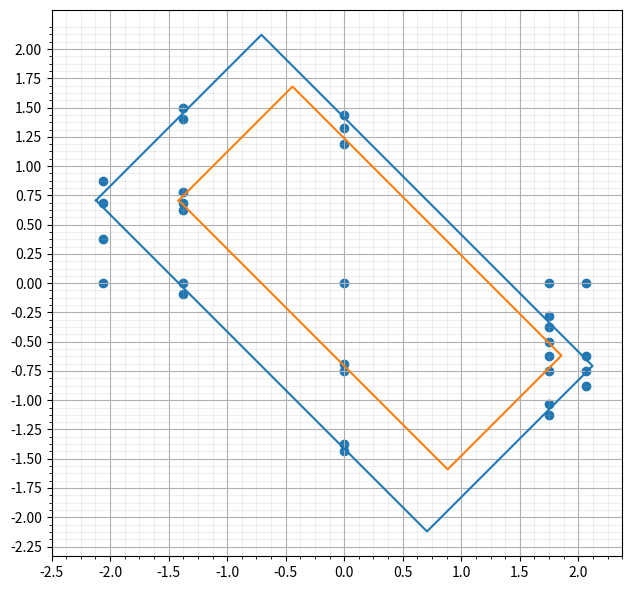

The script that saved this image:
from matplotlib import pyplot
import numpy as np

rotangle = 45.
cornersx = np.array( [ -2.0, -2.0, 2.0, 2.0, -2.0 ] )
cornersy = np.array( [ -1.0, 1.0, 1.0, -1.0, -1.0 ] )
goodcornersx = np.array( [ -1.5, -1.5, 1.75, 1.75, -1.5 ] )
goodcornersy = np.array( [ -0.5, 0.875, 0.875, -0.5, -0.5 ] )

if rotangle == 0.:
    points = [ ( 1.1, 0.9 ),
               ( 1.1, 0. ),
               ( 1.1, -0.9 ),
               ( 0.9, 1.1 ),
               ( 0.9, 0.9 ),
               ( 0.9, 0. ),
               ( 0.9, -0.9 ),
               ( 0.9, -1.1 ),
               ( 0.725, 0.75 ),
               ( 0.725, 0. ),
               ( 0.725, -0.45 ),
               ( 0.725, -0.625 ),
               ( 0., 1.1 ),
               ( 0., 0.9 ),
               ( 0., 0.8125 ),
               ( 0., 0. ),
               ( 0., -0.475 ),
               ( 0., -0.525 ),
               ( 0., -0.9 ),
               ( 0., -1.1 ),
               ( -0.725, 0.75 ),
               ( -0.725, 0. ),
               ( -0.725, -0.45 ),
               ( -0.725, -0.625 ),
               ( -0.9, 1.1 ),
               ( -0.9, 0.9 ),
               ( -0.9, 0. ),
               ( -0.9, -0.9 ),
               ( -0.9, -1.1 ),
               ( -1.1, 0.9 ),
               ( -1.1, 0. ),
               ( -1.1, -0.9 ),
              ]

elif rotangle == 15:
    points = [ ( -1.00625, -0.5 ),
               ( -1.00625, -0.4375 ),
               ( -1.00625, -0.125 ),
               ( -1.00625, 0. ),
               ( -1.00625, 0.9 ),
               ( -0.75, -0.6785 ),
               ( -0.75, -0.59375 ),
               ( -0.75, -0.1875 ),
               ( -0.75, -0.09375 ),
               ( -0.75, 0. ),
               ( -0.75, 0.15625 ),
               ( -0.75, 0.28125 ),
               ( -0.75, 1.375 ),
               ( -0.75, 1.5 ),
               ( 0., -1.0625 ),
               ( 0., -1.015625 ),
               ( 0, -0.5625 ),
               ( 0., -0.5 ),
               ( 0., 0. ),
               ( 0., 0.75 ),
               ( 0., 0.875 ),
               ( 0., 1.015625 ),
               ( 0., 1.0625 ),
               ( 0.75, -1.46875 ),
               ( 0.75, -1.40625 ),
               ( 0.75, -0.9375 ),
               ( 0.75, -0.875 ),
               ( 0.75, 0. ),
               ( 0.75, 0.4375 ),
               ( 0.75, 0.5625 ),
               ( 0.75, 0.65625 ),
               ( 1.00625, -0.9 ),
               ( 1.00625, 0. ),
               ( 1.00625, 0.125 ),
               ( 1.00625, 0.4375 ),
               ( 1.00625, 0.5 )
              ]

elif rotangle == 30:
    points = [ ( -1.09375, 0. ),
               ( -1.09375, 0.0265 ),
               ( -1.09375, 0.125 ),
               ( -1.09375, 0.3125 ),
               ( -0.75, -0.3125 ),
               ( -0.75, -0.25 ),
               ( -0.75, 0. ),
               ( -0.75, 0.25 ),
               ( -0.75, 0.34375 ),
               ( -0.75, 0.4375 ),
               ( -0.75, 1.375 ),
               ( -0.75, 1.4375 ),
               ( 0., -1.1875 ),
               ( 0., -1.125 ),
               ( 0, -0.59375 ),
               ( 0, -0.5625 ),
               ( 0., 0. ),
               ( 0., 0.9375 ),
               ( 0., 1.03125 ),
               ( 0., 1.125 ),
               ( 0., 1.1875 ),
               ( 0.75, -1.4375 ),
               ( 0.75, -1.34375 ),
               ( 0.75, -0.90625 ),
               ( 0.75, -0.84375 ),
               ( 0.75, 0., ),
               ( 0.75, 0.09375 ),
               ( 0.75, 0.1875 ),
               ( 0.75, 0.3125 ),
               ( 1.09375, -0.3125 ),
               ( 1.09375, -0.125 ),
               ( 1.09375, -0.0265 ),
               ( 1.09375, 0. ),
              ]

elif rotangle == 45:
    points = [ ( -1.03125, 0. ),
               ( -1.03125, 0.375 ),
               ( -1.03125, 0.6875 ),
               ( -1.03125, 0.875 ),
               ( -0.6875, -0.09375 ),
               ( -0.6875, 0. ),
               ( -0.6875, 0.625 ),
               ( -0.6875, 0.6875 ),
               ( -0.6875, 0.78125 ),
               ( -0.6875, 1.40625 ),
               ( -0.6875, 1.5 ),
               ( 0., -1.4375 ),
               ( 0., -1.375 ),
               ( 0., -0.75 ),
               ( 0., -0.6875 ),
               ( 0., 0. ),
               ( 0., 1.1875 ),
               ( 0., 1.3215 ),
               ( 0., 1.4375 ),
               ( 0.875, -1.125 ),
               ( 0.875, -1.03125 ),
               ( 0.875, -0.75 ),
               ( 0.875, -0.625 ),
               ( 0.875, -0.5 ),
               ( 0.875, -0.375 ),
               ( 0.875, -0.28125 ),
               ( 0.875, 0. ),
               ( 1.03125, -0.875 ),
               ( 1.03125, -0.75 ),
               ( 1.03125, -0.625 ),
               ( 1.03125, 0. )
              ]


rotangle *= np.pi / 180.

newx =  np.cos( rotangle ) * cornersx + np.sin( rotangle ) * cornersy
newy = -np.sin( rotangle ) * cornersx + np.cos( rotangle ) * cornersy
cornersx = newx
cornersy = newy
newx =  np.cos( rotangle ) * goodcornersx + np.sin( rotangle ) * goodcornersy
newy = -np.sin( rotangle ) * goodcornersx + np.cos( rotangle ) * goodcornersy
goodcornersx = newx
goodcornersy = newy

fig = pyplot.figure( figsize=(8, 6), tight_layout=True )
ax = fig.add_subplot( 1, 1, 1 )
ax.set_aspect( 'equal' )
ax.plot( cornersx, cornersy )
ax.plot( goodcornersx, goodcornersy )
xs = np.array( [ p[0] * 2 for p in points ] )
ys = np.array( [ p[1] for p in points ] )
ax.scatter( xs, ys )
ax.set_xticks( np.arange( -2.5, 2.5, 0.5 ) )
ax.set_xticks( np.arange( -2.5, 2.5, 0.125 ), minor=True )
ax.set_yticks( np.arange( -2.25, 2.25, 0.25 ) )
ax.set_yticks( np.arange( -2.25, 2.25, 0.0625 ), minor=True )
ax.grid( which='major', alpha=1.0 )
ax.grid( which='minor', alpha=0.2 )
fig.show()
pyplot.show()
